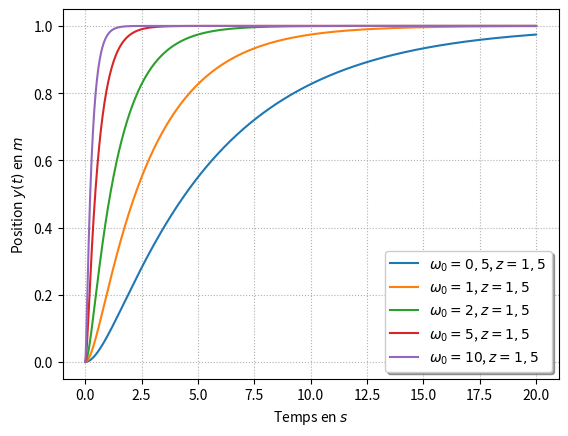

The matplotlib source for this figure:
import matplotlib.pyplot as plt
import numpy as np
from math import sqrt
om0,z = .5,1.5
g=9.81
T1=1/(om0*(z+sqrt(z*z-1)))
T2=1/(om0*(z-sqrt(z*z-1)))


x=np.linspace(0,20,1000)
p1=plt.plot(x,
            (
                1
                +(T1/(T2-T1))*np.exp(-x/T1)
                +(T2/(T1-T2))*np.exp(-x/T2)
                ),label="$\omega_0 = 0,5$, $z=1,5$")

om0,z = 1.,1.5
g=9.81
T1=1/(om0*(z+sqrt(z*z-1)))
T2=1/(om0*(z-sqrt(z*z-1)))

p2=plt.plot(x,
            (
                1
                +(T1/(T2-T1))*np.exp(-x/T1)
                +(T2/(T1-T2))*np.exp(-x/T2)
                ),label="$\omega_0 = 1$, $z=1,5$")

om0,z = 2.,1.5
g=9.81
T1=1/(om0*(z+sqrt(z*z-1)))
T2=1/(om0*(z-sqrt(z*z-1)))

p3=plt.plot(x,
            (
                1
                +(T1/(T2-T1))*np.exp(-x/T1)
                +(T2/(T1-T2))*np.exp(-x/T2)
                ),label="$\omega_0 = 2$, $z=1,5$")

om0,z = 5.,1.5
g=9.81
T1=1/(om0*(z+sqrt(z*z-1)))
T2=1/(om0*(z-sqrt(z*z-1)))

p4=plt.plot(x,
            (
                1
                +(T1/(T2-T1))*np.exp(-x/T1)
                +(T2/(T1-T2))*np.exp(-x/T2)
                ),label="$\omega_0 = 5$, $z=1,5$")

om0,z = 10,1.5
g=9.81
T1=1/(om0*(z+sqrt(z*z-1)))
T2=1/(om0*(z-sqrt(z*z-1)))

p5=plt.plot(x,
            (
                1
                +(T1/(T2-T1))*np.exp(-x/T1)
                +(T2/(T1-T2))*np.exp(-x/T2)
                ),label="$\omega_0 = 10$, $z=1,5$")


plt.grid(True, which="both", linestyle="dotted")
#plt.title("Fonctions trigonometriques")  
#plt.legend([p1, p2], ["Sinus", "Cosinus"])
plt.legend(loc='lower right', fancybox=True, shadow=True, prop=dict(size=10))
plt.xlabel("Temps en $s$")
plt.ylabel("Position $y(t)$ en $m$")
plt.show()


